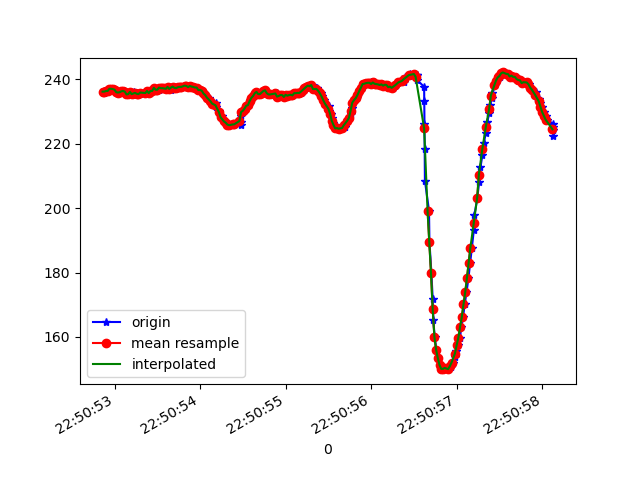

The table this chart was drawn from, first rows:
1617835852874, 531496489160093, 235.9375, -252.34375, -48.828125
1617835852879, 531496508022259, 236.5, -252.4, -48.93
1617835852895, 531496526945467, 236.2, -252.4, -48.44
1617835852914, 531496546082325, 236.4, -253, -47.56
1617835852934, 531496565127618, 236.4, -253, -48.14
1617835852956, 531496584203433, 237.1, -253, -48.44
1617835852974, 531496603523419, 237.1, -253.4, -48.44
1617835852992, 531496622324542, 237, -253.5, -49.61
1617835853015, 531496641644527, 236.8, -253.6, -50.0
1617835853033, 531496660628778, 236, -254.7, -49.9
1617835853047, 531496679643550, 235.9, -254.8, -49.8
1617835853069, 531496698688844, 236, -254.9, -49.9
1617835853085, 531496717795180, 236.3, -254.4, -49.8
1617835853106, 531496736840474, 236.4, -254.4, -50.0
1617835853124, 531496755855246, 236.2, -254.9, -50.49
1617835853143, 531496774961582, 235.4, -254.5, -50.49
1617835853163, 531496793915312, 235.4, -254, -50.29
1617835853187, 531496813021648, 236.1, -254, -50.88
1617835853205, 531496832219548, 235.4, -253.6, -50.59
1617835853223, 531496851295363, 236, -253.5, -50.2
1617835853238, 531496870340657, 235.3, -253.7, -50.98
1617835853258, 531496889385951, 235.8, -253, -50.29
1617835853276, 531496908370202, 235.5, -253.9, -50.2
1617835853295, 531496927415495, 235.4, -254.1, -50.49
1617835853315, 531496946460789, 235.9, -254.6, -49.51
1617835853365, 531496986962559, 235.5, -254.9, -49.9
1617835853378, 531497004725958, 236, -256.3, -50.29
1617835853392, 531497023801773, 236.4, -256.2, -49.9
1617835853410, 531497042847066, 235.7, -257.2, -49.9
1617835853429, 531497061953403, 236.4, -257.9, -50.0
1617835853451, 531497081029218, 236.4, -257.5, -49.8
1617835853467, 531497100074511, 237.4, -257.4, -49.32
1617835853486, 531497119394497, 236.8, -258.1, -48.93
1617835853516, 531497138600657, 236.8, -258.5, -50.0
1617835853535, 531497158134292, 237.5, -258, -48.54
1617835853551, 531497177393235, 237.3, -258.8, -49.8
1617835853565, 531497196560614, 237.3, -259, -50.29
1617835853582, 531497215544865, 237.2, -259.3, -50.2
1617835853601, 531497234590158, 237.1, -260.4, -49.8
1617835853625, 531497253665973, 237.7, -260.6, -50.2
1617835853642, 531497272833352, 237.5, -261.2, -50.49
1617835853659, 531497291909167, 236.6, -262, -50.68
1617835853678, 531497310923939, 237.5, -262.2, -50.49
1617835853697, 531497329908190, 237.8, -262, -50.98
1617835853718, 531497349014526, 237.4, -262.5, -51.37
1617835853735, 531497368090341, 237.3, -262.9, -51.17
1617835853754, 531497387166156, 237.6, -264.2, -52.64
1617835853775, 531497406180929, 237.7, -264.7, -53.12
1617835853792, 531497425226222, 237.7, -265.1, -53.12
1617835853823, 531497444240994, 238.1, -265.9, -52.93
1617835853835, 531497463438895, 238.1, -266.4, -52.25
1617835853850, 531497482636795, 238, -266.9, -52.05
1617835853870, 531497501743131, 237.6, -266.8, -52.25
1617835853888, 531497520788425, 238, -267, -51.66
1617835853906, 531497539772676, 237.8, -266, -52.44
1617835853929, 531497559062140, 237.7, -265.5, -53.12
1617835853945, 531497578198997, 237.5, -264.6, -51.27
1617835853968, 531497597274812, 237.5, -262.9, -50.59
1617835853983, 531497616472712, 236.7, -262.2, -50.68
1617835854002, 531497635548527, 236.7, -261.3, -50.29
1617835854021, 531497654654863, 236.5, -259.8, -49.8
... 212 more rows
